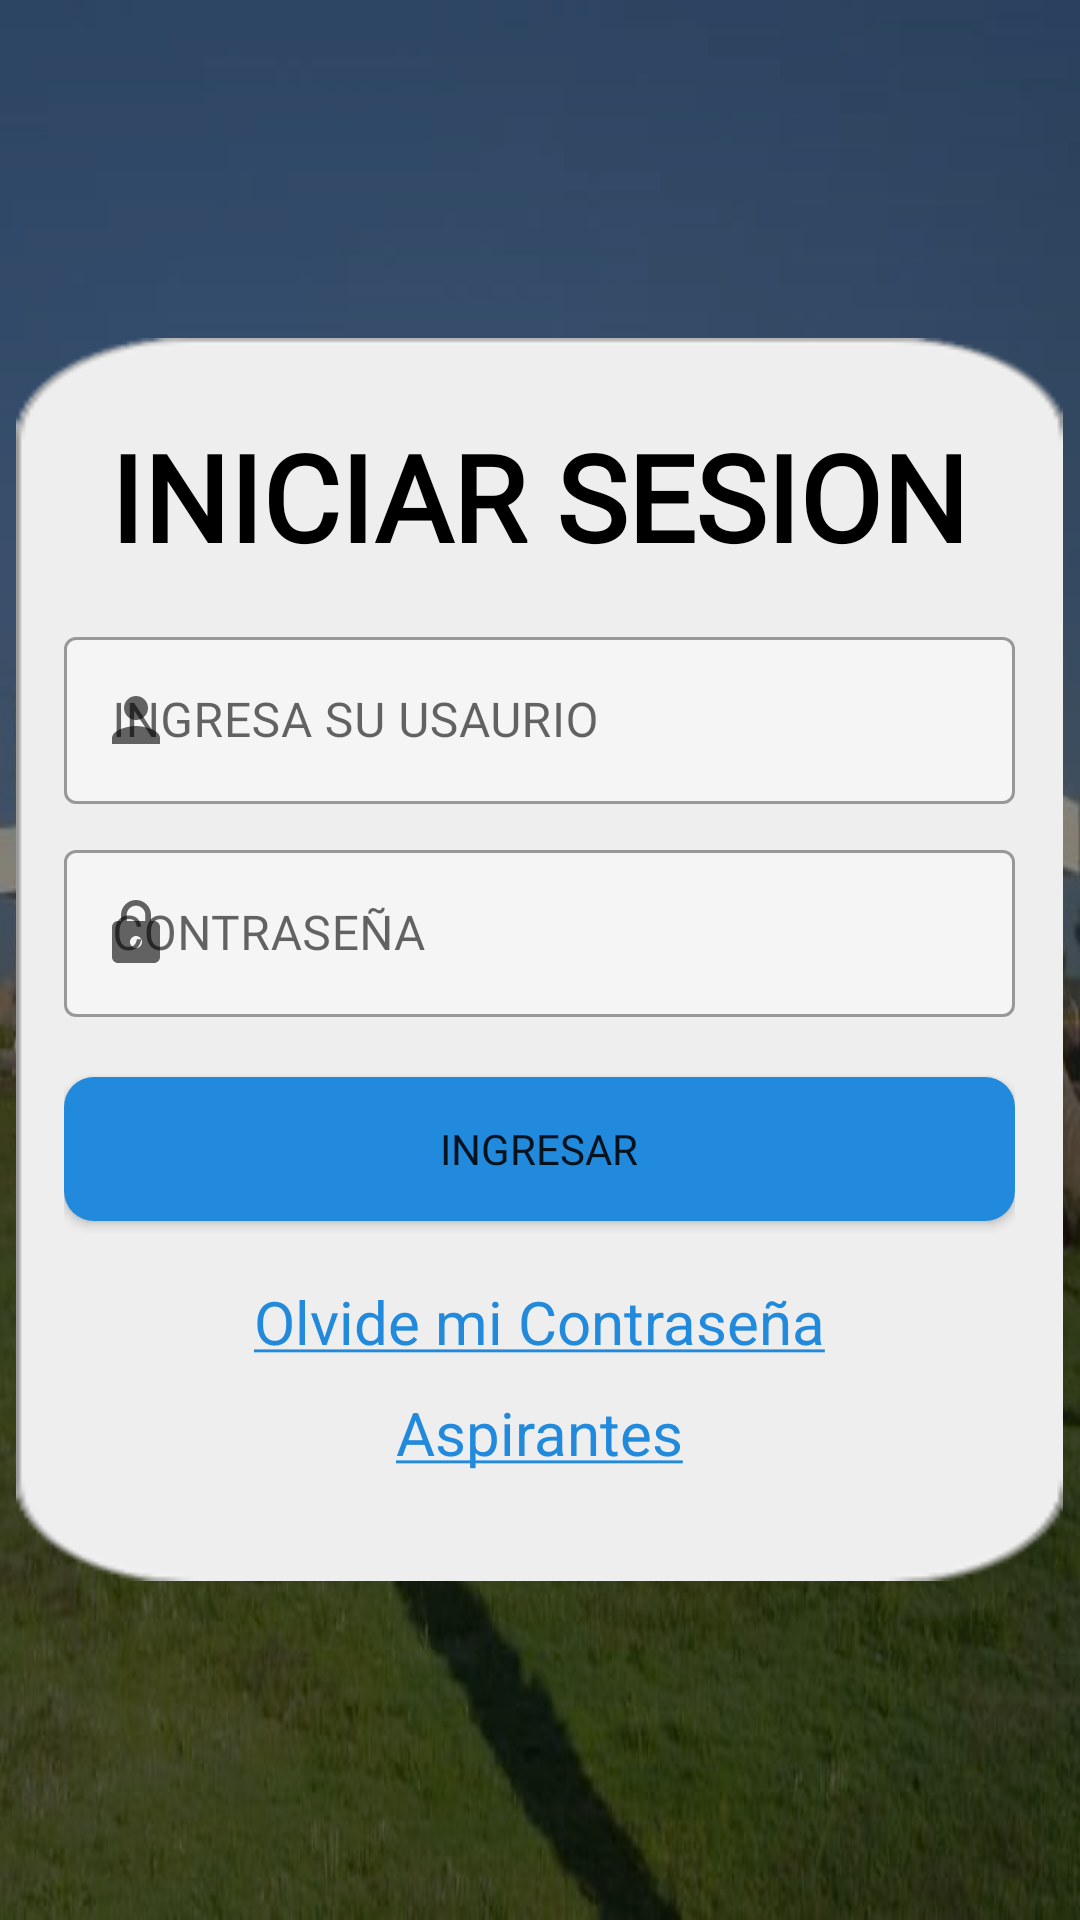

Layout XML and referenced resources for this Android screen:
<!-- AndroidManifest.xml: application theme Theme.Aplicacion_Alumno -->
<!-- res/layout/activity_main.xml -->
<?xml version="1.0" encoding="utf-8"?>
<LinearLayout xmlns:android="http://schemas.android.com/apk/res/android"
    xmlns:app="http://schemas.android.com/apk/res-auto"
    xmlns:tools="http://schemas.android.com/tools"
    android:layout_width="match_parent"
    android:layout_height="match_parent"
    android:background="@drawable/hol"
    android:gravity="center"
    android:orientation="horizontal">

    <ScrollView
        android:layout_width="match_parent"
        android:layout_height="match_parent">

            <LinearLayout
                android:layout_width="wrap_content"
                android:layout_height="wrap_content"
                android:layout_gravity="center"
                android:background="@drawable/borde2"
                android:padding="16dp">

                <LinearLayout
                    android:layout_width="317dp"
                    android:layout_height="wrap_content"
                    android:layout_gravity="center_vertical"
                    android:orientation="vertical">

                    <TextView
                        android:id="@+id/TituloLogin"
                        android:layout_width="wrap_content"
                        android:layout_height="wrap_content"
                        android:layout_gravity="center"
                        android:layout_marginTop="10dp"
                        android:layout_marginBottom="15dp"
                        android:fontFamily="@font/monoregular"
                        android:gravity="center"
                        android:text="INICIAR SESION"
                        android:textColor="@color/black"
                        android:textSize="40sp"
                        android:textStyle="bold"/>

                    <com.google.android.material.textfield.TextInputLayout
                        style="@style/Widget.MaterialComponents.TextInputLayout.OutlinedBox"
                        android:layout_width="match_parent"
                        android:layout_height="match_parent"
                        app:startIconDrawable="@drawable/ic_baseline_person_24">

                        <com.google.android.material.textfield.TextInputEditText
                            android:id="@+id/txtUser"
                            android:layout_width="match_parent"
                            android:layout_height="wrap_content"
                            android:layout_marginTop="10dp"
                            android:layout_marginBottom="10dp"
                            android:backgroundTint="@color/material_on_primary_disabled"
                            android:backgroundTintMode="add"
                            android:fontFamily="@font/montserratalternates_bold"
                            android:hint="INGRESA SU USAURIO"
                            android:textColor="@color/black" />
                    </com.google.android.material.textfield.TextInputLayout>


                    <com.google.android.material.textfield.TextInputLayout
                        style="@style/Widget.MaterialComponents.TextInputLayout.OutlinedBox"
                        android:layout_width="match_parent"
                        android:layout_height="match_parent"
                        app:startIconDrawable="@drawable/ic_baseline_lock_24">

                        <com.google.android.material.textfield.TextInputEditText
                            android:id="@+id/txtPassword"
                            android:layout_width="match_parent"
                            android:layout_height="wrap_content"
                            android:layout_marginTop="10dp"
                            android:layout_marginBottom="10dp"
                            android:backgroundTint="@color/material_on_primary_disabled"
                            android:backgroundTintMode="add"
                            android:fontFamily="@font/montserratalternates_bold"
                            android:hint="CONTRASEÑA"
                            android:inputType="textPassword"
                            android:textColor="@color/black"/>
                    </com.google.android.material.textfield.TextInputLayout>

                    <Button
                        android:layout_width="match_parent"
                        android:layout_height="wrap_content"
                        android:layout_marginTop="10dp"
                        android:layout_marginBottom="10dp"
                        android:background="@drawable/es"
                        android:id="@+id/Ingresar"
                        android:fontFamily="@font/montserratalternates_bold"
                        android:text="INGRESAR"
                        android:onClick="irMenu"
                        />

                    <TextView
                        android:id="@+id/txtcontra"
                        android:layout_width="wrap_content"
                        android:layout_height="wrap_content"
                        android:layout_gravity="center"
                        android:text="@string/textcontra"
                        android:layout_marginTop="10dp"
                        android:textAppearance="?android:attr/textAppearanceSmall"
                        android:textColor="@color/btn"
                        android:textSize="20dp" />

                    <TextView
                        android:id="@+id/txtasp"
                        android:layout_width="wrap_content"
                        android:layout_height="wrap_content"
                        android:layout_gravity="center"
                        android:layout_marginTop="10dp"
                        android:layout_marginBottom="20dp"
                        android:text="@string/textasp"
                        android:textAppearance="?android:attr/textAppearanceSmall"
                        android:textColor="@color/btn"
                        android:textSize="20dp"
                        android:onClick="Layout2"/>


                </LinearLayout>
            </LinearLayout>


    </ScrollView>
</LinearLayout>
<!-- resources referenced by this layout -->
<resources>
  <color name="black">#FF000000</color>
  <color name="btn">#228ADD</color>
  <!-- drawable borde2: png bitmap (drawable, 3301 bytes) -->
  <!-- drawable es (drawable) -->
  <?xml version="1.0" encoding="utf-8"?>
  <selector xmlns:android="http://schemas.android.com/apk/res/android">
      <item>
          <shape android:shape="rectangle">
              <corners android:radius="10dp"/>
              <solid android:color="@color/btn"></solid>
          </shape>
      </item>
  </selector>
  <!-- drawable hol: png bitmap (drawable-v24, 515687 bytes) -->
  <!-- drawable ic_baseline_lock_24 (drawable) -->
  <vector android:height="24dp" android:tint="#C14444"
      android:viewportHeight="24" android:viewportWidth="24"
      android:width="24dp" xmlns:android="http://schemas.android.com/apk/res/android">
      <path android:fillColor="@android:color/white" android:pathData="M18,8h-1L17,6c0,-2.76 -2.24,-5 -5,-5S7,3.24 7,6v2L6,8c-1.1,0 -2,0.9 -2,2v10c0,1.1 0.9,2 2,2h12c1.1,0 2,-0.9 2,-2L20,10c0,-1.1 -0.9,-2 -2,-2zM12,17c-1.1,0 -2,-0.9 -2,-2s0.9,-2 2,-2 2,0.9 2,2 -0.9,2 -2,2zM15.1,8L8.9,8L8.9,6c0,-1.71 1.39,-3.1 3.1,-3.1 1.71,0 3.1,1.39 3.1,3.1v2z"/>
  </vector>
  <!-- drawable ic_baseline_person_24 (drawable) -->
  <vector android:height="24dp" android:tint="#C14444"
      android:viewportHeight="24" android:viewportWidth="24"
      android:width="24dp" xmlns:android="http://schemas.android.com/apk/res/android">
      <path android:fillColor="@android:color/white" android:pathData="M12,12c2.21,0 4,-1.79 4,-4s-1.79,-4 -4,-4 -4,1.79 -4,4 1.79,4 4,4zM12,14c-2.67,0 -8,1.34 -8,4v2h16v-2c0,-2.66 -5.33,-4 -8,-4z"/>
  </vector>
  <string name="textasp"><u>Aspirantes</u></string>
  <string name="textcontra"><u>Olvide mi Contraseña</u></string>
  <style name="Theme.Aplicacion_Alumno" parent="Theme.MaterialComponents.DayNight.NoActionBar">
          
          <item name="colorPrimary">@color/purple_500</item>
          <item name="colorPrimaryVariant">@color/purple_700</item>
          <item name="colorOnPrimary">@color/white</item>
          
          <item name="colorSecondary">@color/teal_200</item>
          <item name="colorSecondaryVariant">@color/teal_700</item>
          <item name="colorOnSecondary">@color/black</item>
          
          <item name="android:statusBarColor" tools:targetApi="l">?attr/colorPrimaryVariant</item>
          
      </style>
  <color name="purple_500">#3F8373</color>
  <color name="purple_700">#343E80</color>
  <color name="white">#FFFFFFFF</color>
  <color name="teal_200">#FF03DAC5</color>
  <color name="teal_700">#FF018786</color>
</resources>
